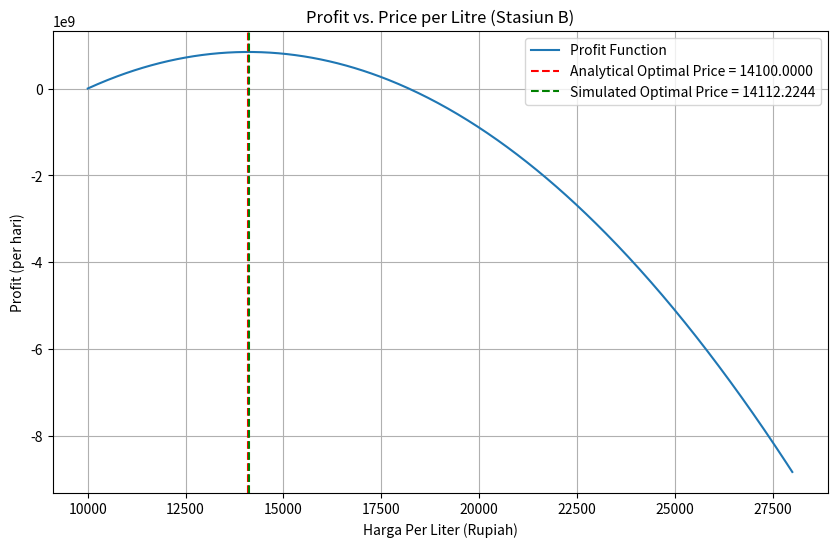

Write the Python code that produced this figure.
import numpy as np
import matplotlib.pyplot as plt

# Parameters
D_0 = 10000     # Base demand ketika harganya sama (L/hari)
b = 50      # Koefisien sensitivitas market terhadap harga (L/unit rupiah)
C = 10000       # Harga per liter 
P_A = 18000     # Harga bensin di stasiun A

# Dengan cara analitik untuk menentukan optimal price Stasiun B
P_B_optimal = (D_0 / (2 * b)) + (P_A / 2) + (C / 2)

print(f"[Analytical Approach] Harga Optimal Stasiun B: {P_B_optimal:.4f} rupiah/L")

# Range of prices for Station B to simulate
Max_Difference_PA_PB = 10000 
P_B_values = np.linspace(C, P_A + Max_Difference_PA_PB, 500)  

# Menghitung demand dan profit untuk setiap harga
D_B_values = D_0 - b * (P_B_values - P_A)
pi_B_values = (P_B_values - C) * D_B_values

# Mencari profit maksimum 
max_profit_index = np.argmax(pi_B_values)
P_B_max_profit = P_B_values[max_profit_index]
max_profit = pi_B_values[max_profit_index]

print(f"[Simulation] Harga Optimal Stasiun B: {P_B_max_profit:.4f} rupiah/L")
print(f"[Simulation] Maximum Profit Stasiun B: {max_profit:.2f} rupiah/hari")

# Visualisasi Dampak Harga Per Liter Terhadap Profit Per Hari
plt.figure(figsize=(10, 6))
plt.plot(P_B_values, pi_B_values, label='Profit Function')
plt.axvline(x=P_B_optimal, color='r', linestyle='--', label=f'Analytical Optimal Price = {P_B_optimal:.4f}')
plt.axvline(x=P_B_max_profit, color='g', linestyle='--', label=f'Simulated Optimal Price = {P_B_max_profit:.4f}')
plt.title('Profit vs. Price per Litre (Stasiun B)')
plt.xlabel('Harga Per Liter (Rupiah)')
plt.ylabel('Profit (per hari)')
plt.legend()
plt.grid(True)
plt.show()
